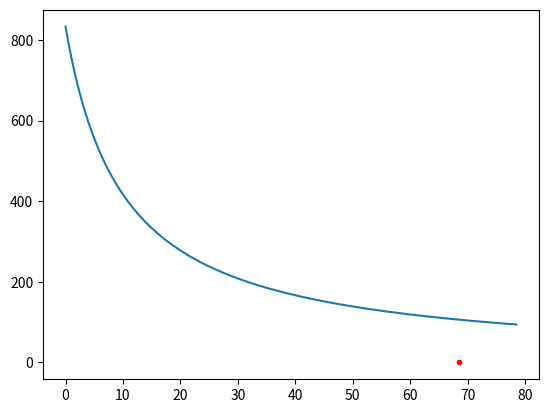

This chart was generated by the following Python code:
import numpy as np
import matplotlib.pyplot as plt

class Tsa:
    def __init__(self, len_d, rad_0, sep_a, sep_b, sprg_k=1) -> None:
        self.d = len_d # Twist zone lenght
        self.L0 = np.sqrt(len_d**2 + (sep_a + sep_b)**2) # Lenght when motor angle is 0
        self.r0 = rad_0 # Coiling radius
        self.sa = sep_a 
        self.sb = sep_b
        self.k = sprg_k
        self.theta_max = (np.pi/2*len_d)/rad_0 - (sep_a+sep_b)/rad_0
        #TODO: Check that theta_max is the same regardelss of sep_a and sep_b
        # it might be off by pi

    def h(self, theta):
        # Cap the contraction by taking max motor angle into account
        if theta > self.theta_max:
             return self.h(self.theta_max)
        # Special case whan both separators are non zero, we can extend the range to -pi
        elif -np.pi <= theta < 0 and self.sa > self.r0 and self.sa > self.r0:
            return self.L0 - np.sqrt(self.d**2 + self.sa**2 + self.sb**2 -2*self.sa*self.sb*np.cos(theta))
        # If theta is not valid, we return the base lenght of the actuator, with warning
        elif theta < 0:
            print("Warning: invalid angle for Tsa contraction")
            return self.h(0)
        # Nominal case
        else:
            return np.sqrt(self.d**2 + (self.sa+self.sb+self.r0*theta)**2) - self.L0

    def len_der(self, theta):
        """
        Needs to be rewrtitten if ever to be used
        """
        print("Tsa.len_der() hasn't been written yet dumbass")
        return 0

    def theta(self, h):
        """
        Needs to be cleaned to take special cases into account at the beginning of the pull
        """
        if (self.L0 + h)**2 - self.d**2 >= 0:
            return (-(self.sa+self.sb) + np.sqrt((self.L0 + h)**2 - self.d**2))/self.r0
        else:
            return self.L0

    def theta_rel(self, h, theta_0 = 0):
        """
        Simple method for setting the reference angle of the motor to something other than 0
        """
        return self.theta(h) - theta_0

    def reduction_ratio(self, theta):
        return self.d/(self.r0*(self.sa + self.sb + self.r0*theta))


# Testing =====

if __name__ == "__main__":
    actuator = Tsa(0.3, 0.006, 0.03, 0.03, 1)
    print(actuator.theta_max)

    theta_list = np.arange(0, actuator.theta_max + 10, 0.1)
    l_list = []
    ld_list = []
    t_list = []

    r_list = [actuator.reduction_ratio(theta) for theta in theta_list]

    for theta in theta_list:
        l_list.append(actuator.h(theta)- actuator.h(0))
        ld_list.append(actuator.len_der(theta))
        t_list.append(actuator.theta(actuator.h(theta)))

    plt.plot(theta_list, r_list)
    plt.plot(actuator.theta_max, 0, '.r')
    plt.plot()

    #plt.plot(theta_list/(2*np.pi), l_list)  
    #plt.plot(theta_list/(2*np.pi), ld_list)
    #plt.plot(theta_list, t_list, '.')
    plt.show()

